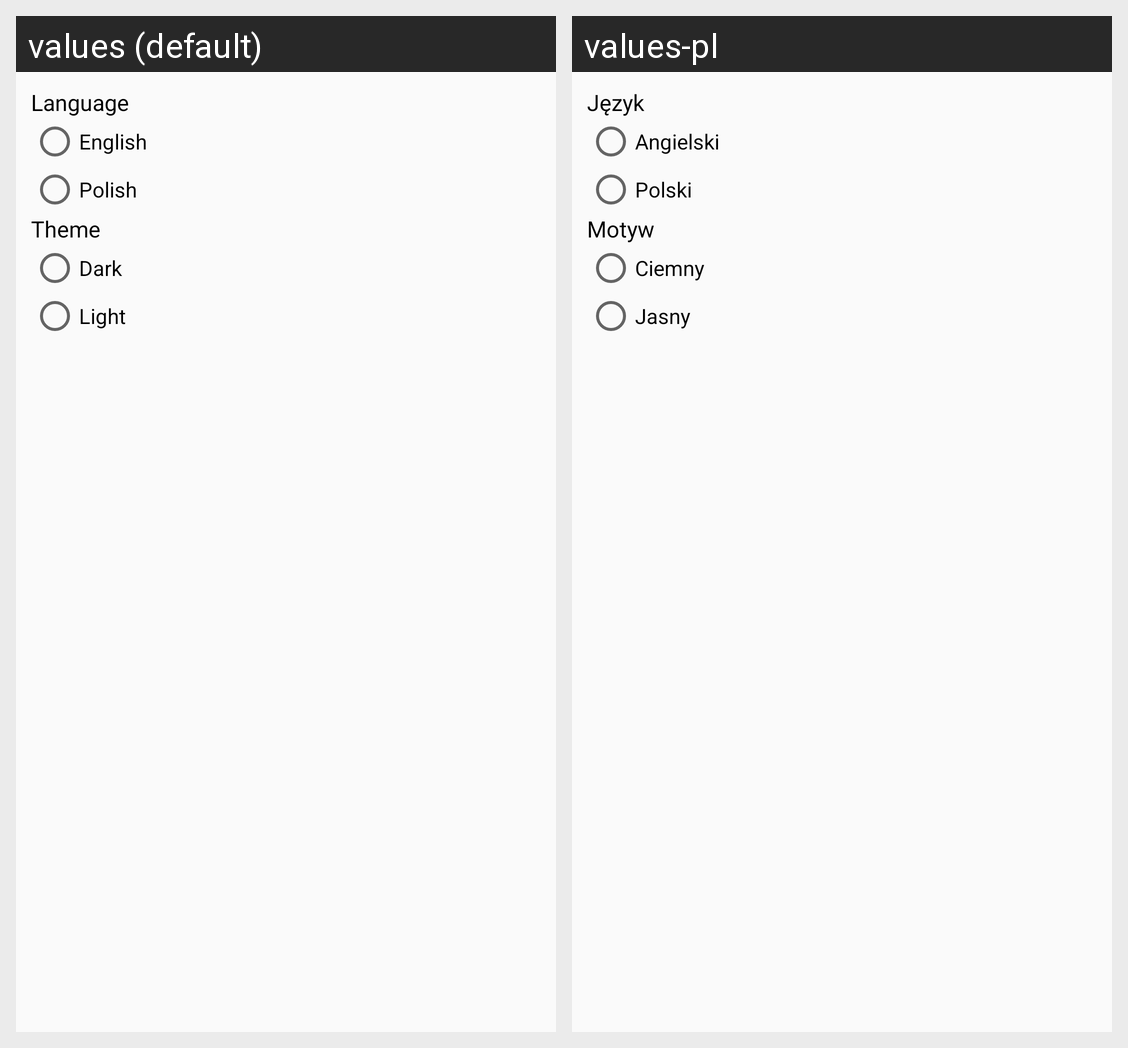

The same Android screen rendered under two of its app's locales, left to right. List the strings drawn on it with the default value and each locale's translation.
Android screen res/layout/settings_dialog.xml rendered under 2 locales, left to right: values (default), values-pl. Device: Nexus 5 (rendered at 1080×1920; each locale shown at half size, 540×960, under a caption strip naming it); theme Theme.MyApplication.
Strings drawn on this screen, with the default value and each locale's value (text and hints the layout hard-codes, and strings that could not be matched under every locale, appear in the picture but are not listed):

SD_language
  values: Language
  values-pl: Język

SD_english
  values: English
  values-pl: Angielski

SD_polish
  values: Polish
  values-pl: Polski

SD_theme
  values: Theme
  values-pl: Motyw

SD_dark
  values: Dark
  values-pl: Ciemny

SD_light
  values: Light
  values-pl: Jasny
